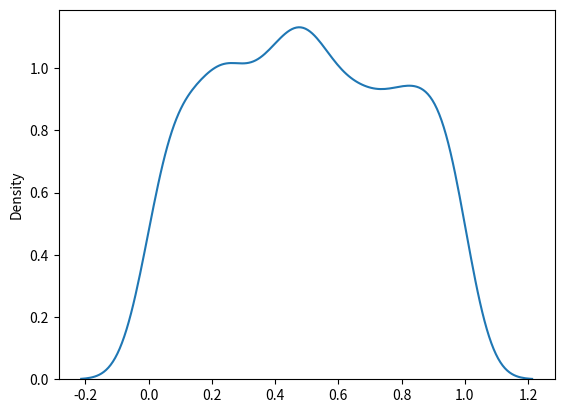

Here is the Python script that generated this plot:
import seaborn as sb
import matplotlib.pyplot as plt
from numpy import random as rd

#parameter: 
arr = rd.uniform(size=10)
print(arr)

#Visualization of poission dist
sb.distplot(rd.uniform(size=1000), hist=False)
plt.show()